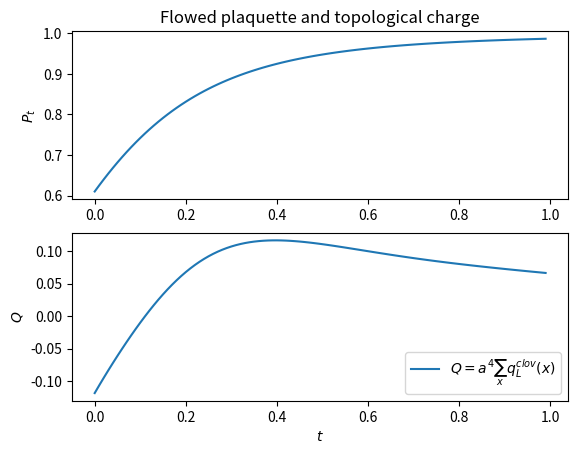

Write the Python code that produced this figure. (Note: this script raises an exception after producing the figure.)
import numpy as np, matplotlib.pyplot as plt

results = np.array("""0    0.61049840192580 -0.11821285859771
1    0.62569628056569 -0.10625308731889
2    0.64044856860262 -0.09457514284405
3    0.65474863588295 -0.08315578307293
4    0.66859226684335 -0.07198045470986
5    0.68197750525104 -0.06104233084435
6    0.69490448609793 -0.05034125683355
7    0.70737525901806 -0.03988264548712
8    0.71939360722356 -0.02967635981800
9    0.73096486551688 -0.01973561768448
10   0.74209574046407 -0.01007594782406
11   0.75279413532722 -0.00071422138793
12   0.76306898187353 0.00833222256010
13   0.77293008071921 0.01704634472619
14   0.78238795144036 0.02541205892597
15   0.79145369329721 0.03341476840635
16   0.80013885707809 0.04104178670023
17   0.80845532827683 0.04828264807742
18   0.81641522157182 0.05512931541381
19   0.82403078637447 0.06157629531398
20   0.83131432305679 0.06762067163139
21   0.83827810934752 0.07326206920581
22   0.84493433630003 0.07850255976955
23   0.85129505317778 0.08334652165854
24   0.85737212057070 0.08780046430371
25   0.86317717104372 0.09187282756656
26   0.86872157662256 0.09557376490870
27   0.87401642243955 0.09891491822343
28   0.87907248588846 0.10190919097145
29   0.88390022067152 0.10457052510167
30   0.88850974516033 0.10691368613883
31   0.89291083453377 0.10895405980825
32   0.89711291619873 0.11070746265975
33   0.90112506804247 0.11218996835657
34   0.90495601910755 0.11341775061144
35   0.90861415232072 0.11440694317948
36   0.91210750894578 0.11517351684820
37   0.91544379446676 0.11573317299193
38   0.91863038564138 0.11610125297059
39   0.92167433849573 0.11629266244133
40   0.92458239705988 0.11632180950509
41   0.92736100266951 0.11620255552059
42   0.93001630368236 0.11594817737286
43   0.93255416547907 0.11557133997815
44   0.93498018063675 0.11508407782930
45   0.93729967918027 0.11449778443305
46   0.93951773883103 0.11382320855335
47   0.94163919518602 0.11307045625090
48   0.94366865177118 0.11224899779155
49   0.94561048992352 0.11136767858354
50   0.94746887846449 0.11043473339179
51   0.94924778313542 0.10945780316410
52   0.95095097577165 0.10844395388901
53   0.95258204319814 0.10739969698433
54   0.95414439583386 0.10633101079085
55   0.95564127599642 0.10524336281416
56   0.95707576590199 0.10414173242099
57   0.95845079535836 0.10303063375235
58   0.95976914915144 0.10191413866592
59   0.96103347412779 0.10079589956332
60   0.96224628597699 0.09967917199484
61   0.96340997571956 0.09856683696518
62   0.96452681590676 0.09746142288801
63   0.96559896653976 0.09636512715681
64   0.96662848071634 0.09527983731293
65   0.96761731001343 0.09420715180096
66   0.96856730961467 0.09314840030610
67   0.96948024319199 0.09210466366941
68   0.97035778755037 0.09107679337397
69   0.97120153704539 0.09006543059110
70   0.97201300778240 0.08907102476855
71   0.97279364160690 0.08809385173533
72   0.97354480989478 0.08713403128984
73   0.97426781715158 0.08619154423018
74   0.97496390442914 0.08526624877876
75   0.97563425256821 0.08435789634823
76   0.97627998527503 0.08346614659193
77   0.97690217203992 0.08259058168139
78   0.97750183090525 0.08173071975437
79   0.97807993109032 0.08088602748101
80   0.97863739548002 0.08005593170153
81   0.97917510298418 0.07923983009796
82   0.97969389077390 0.07843710087213
83   0.98019455640126 0.07764711141451
84   0.98067785980812 0.07686922596101
85   0.98114452522985 0.07610281224839
86   0.98159524299933 0.07534724719190
87   0.98203067125632 0.07460192162163
88   0.98245143756721 0.07386624412545
89   0.98285814045980 0.07313964405660
90   0.98325135087746 0.07242157377225
91   0.98363161355713 0.07171151017577
92   0.98399944833496 0.07100895563975
93   0.98435535138357 0.07031343838890
94   0.98469979638453 0.06962451242223
95   0.98503323563947 0.06894175705237
96   0.98535610112314 0.06826477613641
97   0.98566880548159 0.06759319706826
98   0.98597174297821 0.06692666959665
99   0.98626529039075 0.06626486452668
""".split(),dtype=float)


def getData(arr):
	tflow = arr[0::3] * 0.01
	plaq_flow = arr[1::3]
	topC_flow = arr[2::3]
	return  tflow, plaq_flow, topC_flow

# ax1 = fig1.add_subplot(311)
# t_morningstar, pf_morningstar = getFlowPlaq(plaq_morningstar_mac)
# ax1.plot(t_morningstar, pf_morningstar,"-", label="Flowed Plaquette")
# ax1.grid(True)
# # ax.set_xlabel(r"Flow time $\tau$")
# ax1.set_ylabel(r"$P_{Morningstar}$")
# ax1.set_title("Flowed plaquette value with different SU3 exponentiating methods")
# ax1.tick_params(axis='x',which='major',labelsize=8)

t,plaq,topc = getData(results)

fig1 = plt.figure()
ax1 = fig1.add_subplot(211)
ax1.plot(t,plaq)
ax1.set_ylabel(r"$P_t$")
ax1.set_title("Flowed plaquette and topological charge")

ax2 = fig1.add_subplot(212)
ax2.plot(t,topc,label=r"$Q = a^4\sum_x q_L^{clov}(x)$")
ax2.set_ylabel(r"$Q$")
ax2.set_xlabel(r"$t$")
ax2.legend()
fig1.savefig("../figures/topological_charge_test.png",dpi=300)
plt.show()